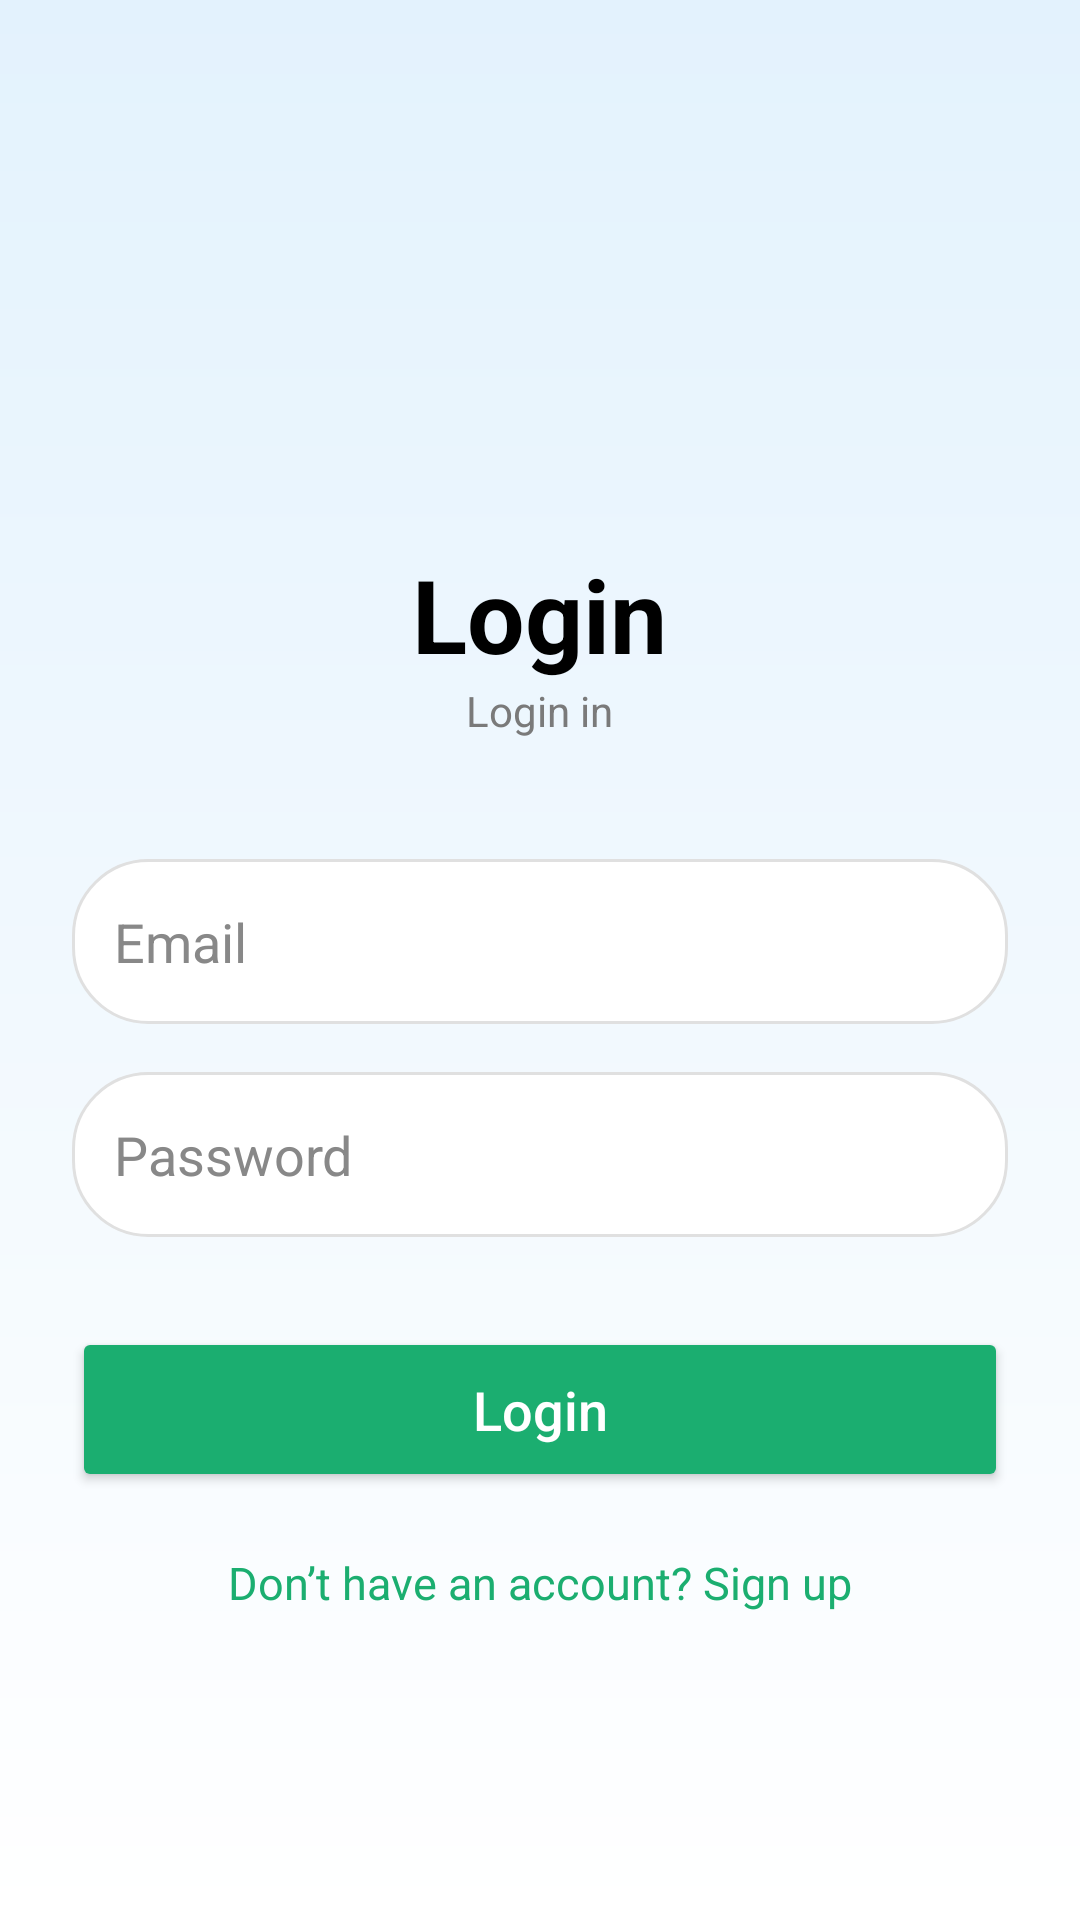

Android layout source for this screen:
<!-- AndroidManifest.xml: application theme Theme.MyApplication2 -->
<!-- res/layout/activity_login.xml -->
<?xml version="1.0" encoding="utf-8"?>
<LinearLayout xmlns:android="http://schemas.android.com/apk/res/android"
    android:layout_width="match_parent"
    android:layout_height="match_parent"
    android:background="@drawable/login_background"
    android:gravity="center"
    android:orientation="vertical"
    android:padding="24dp">
    
    <TextView
        android:id="@+id/tvTitle"
        android:layout_width="wrap_content"
        android:layout_height="wrap_content"
        android:layout_gravity="center_horizontal"
        android:layout_marginTop="80dp"
        android:text="Login"
        android:textColor="@android:color/black"
        android:textSize="34sp"
        android:textStyle="bold" />

    
    <TextView
        android:id="@+id/tvSubtitle"
        android:layout_width="wrap_content"
        android:layout_height="wrap_content"
        android:layout_gravity="center_horizontal"
        android:layout_marginBottom="40dp"
        android:text="Login in"
        android:textColor="#7A7A7A"
        android:textSize="14sp" />

    
    <EditText
        android:id="@+id/etEmail"
        android:layout_width="match_parent"
        android:layout_height="55dp"
        android:layout_marginBottom="16dp"
        android:background="@drawable/edit_text_background"
        android:hint="Email"
        android:inputType="textEmailAddress"
        android:padding="14dp"
        android:textColor="#000000"
        android:textColorHint="#888888" />

    
    <EditText
        android:id="@+id/etPassword"
        android:layout_width="match_parent"
        android:layout_height="55dp"
        android:layout_marginBottom="30dp"
        android:background="@drawable/edit_text_background"
        android:hint="Password"
        android:inputType="textPassword"
        android:padding="14dp"
        android:textColor="#000000"
        android:textColorHint="#888888" />

    
    <Button
        android:id="@+id/btnLogin"
        android:layout_width="match_parent"
        android:layout_height="55dp"
        android:layout_marginBottom="20dp"
        android:backgroundTint="#1BAE70"
        android:fontFamily="sans-serif-medium"
        android:text="Login"
        android:textAllCaps="false"
        android:textColor="@android:color/white"
        android:textSize="18sp" />

    
    <TextView
        android:id="@+id/tvSignup"
        android:layout_width="wrap_content"
        android:layout_height="wrap_content"
        android:layout_gravity="center_horizontal"
        android:text="Don’t have an account? Sign up"
        android:textColor="#1BAE70"
        android:textSize="15sp" />

</LinearLayout>
<!-- resources referenced by this layout -->
<resources>
  <!-- drawable edit_text_background (drawable) -->
  <?xml version="1.0" encoding="utf-8"?>
  <shape xmlns:android="http://schemas.android.com/apk/res/android"
      android:shape="rectangle">
  
      
      <solid android:color="#FFFFFF" />
  
      
      <stroke
          android:width="1dp"
          android:color="#E0E0E0" />
  
      
      <corners android:radius="25dp" />
  
      
      <padding
          android:left="12dp"
          android:top="12dp"
          android:right="12dp"
          android:bottom="12dp" />
  </shape>
  <!-- drawable login_background (drawable) -->
  <?xml version="1.0" encoding="utf-8"?>
  <shape xmlns:android="http://schemas.android.com/apk/res/android"
      android:shape="rectangle">
  
      
      <gradient
          android:startColor="#E3F2FD"
          android:endColor="#FFFFFF"
          android:angle="270" />
  
      
      <corners android:radius="0dp" />
  </shape>
  <style name="Theme.MyApplication2" parent="Base.Theme.MyApplication2" />
  <style name="Base.Theme.MyApplication2" parent="Theme.Material3.DayNight.NoActionBar">
          
          
      </style>
</resources>
